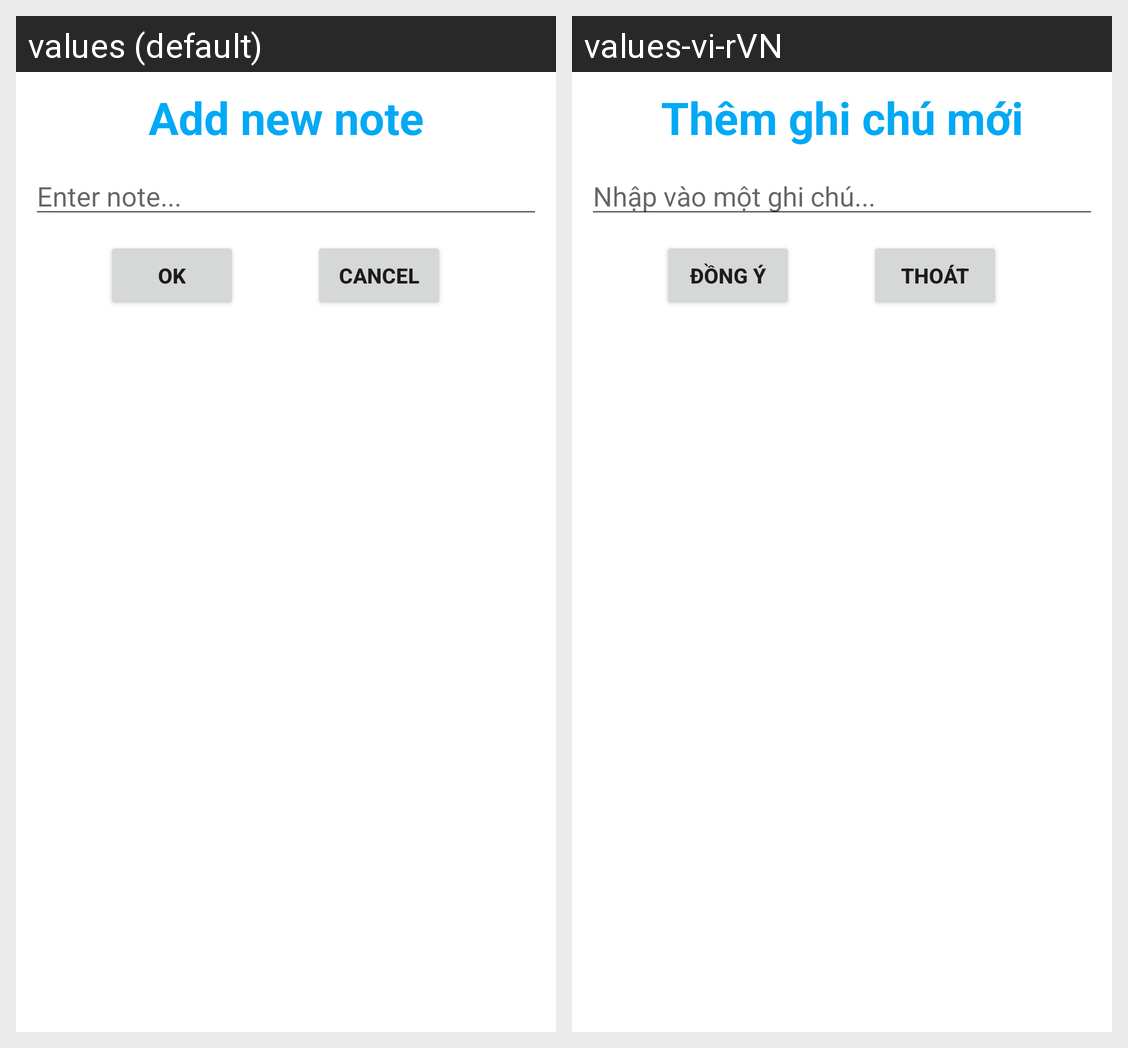

Here is an Android app screen in its default locale and in the app's own translations. Write out the translated-string differences for the strings that appear on this screen.
Android screen res/layout/dialog_add_note.xml rendered under 2 locales, left to right: values (default), values-vi-rVN. Device: Nexus 5 (rendered at 1080×1920; each locale shown at half size, 540×960, under a caption strip naming it); theme AppTheme.
Strings drawn on this screen, with the default value and each locale's value (text and hints the layout hard-codes, and strings that could not be matched under every locale, appear in the picture but are not listed):

add_new_note
  values: Add new note
  values-vi-rVN: Thêm ghi chú mới

enter_note
  values: Enter note...
  values-vi-rVN: Nhập vào một ghi chú...

ok
  values: OK
  values-vi-rVN: Đồng ý

cancel
  values: CANCEL
  values-vi-rVN: Thoát
